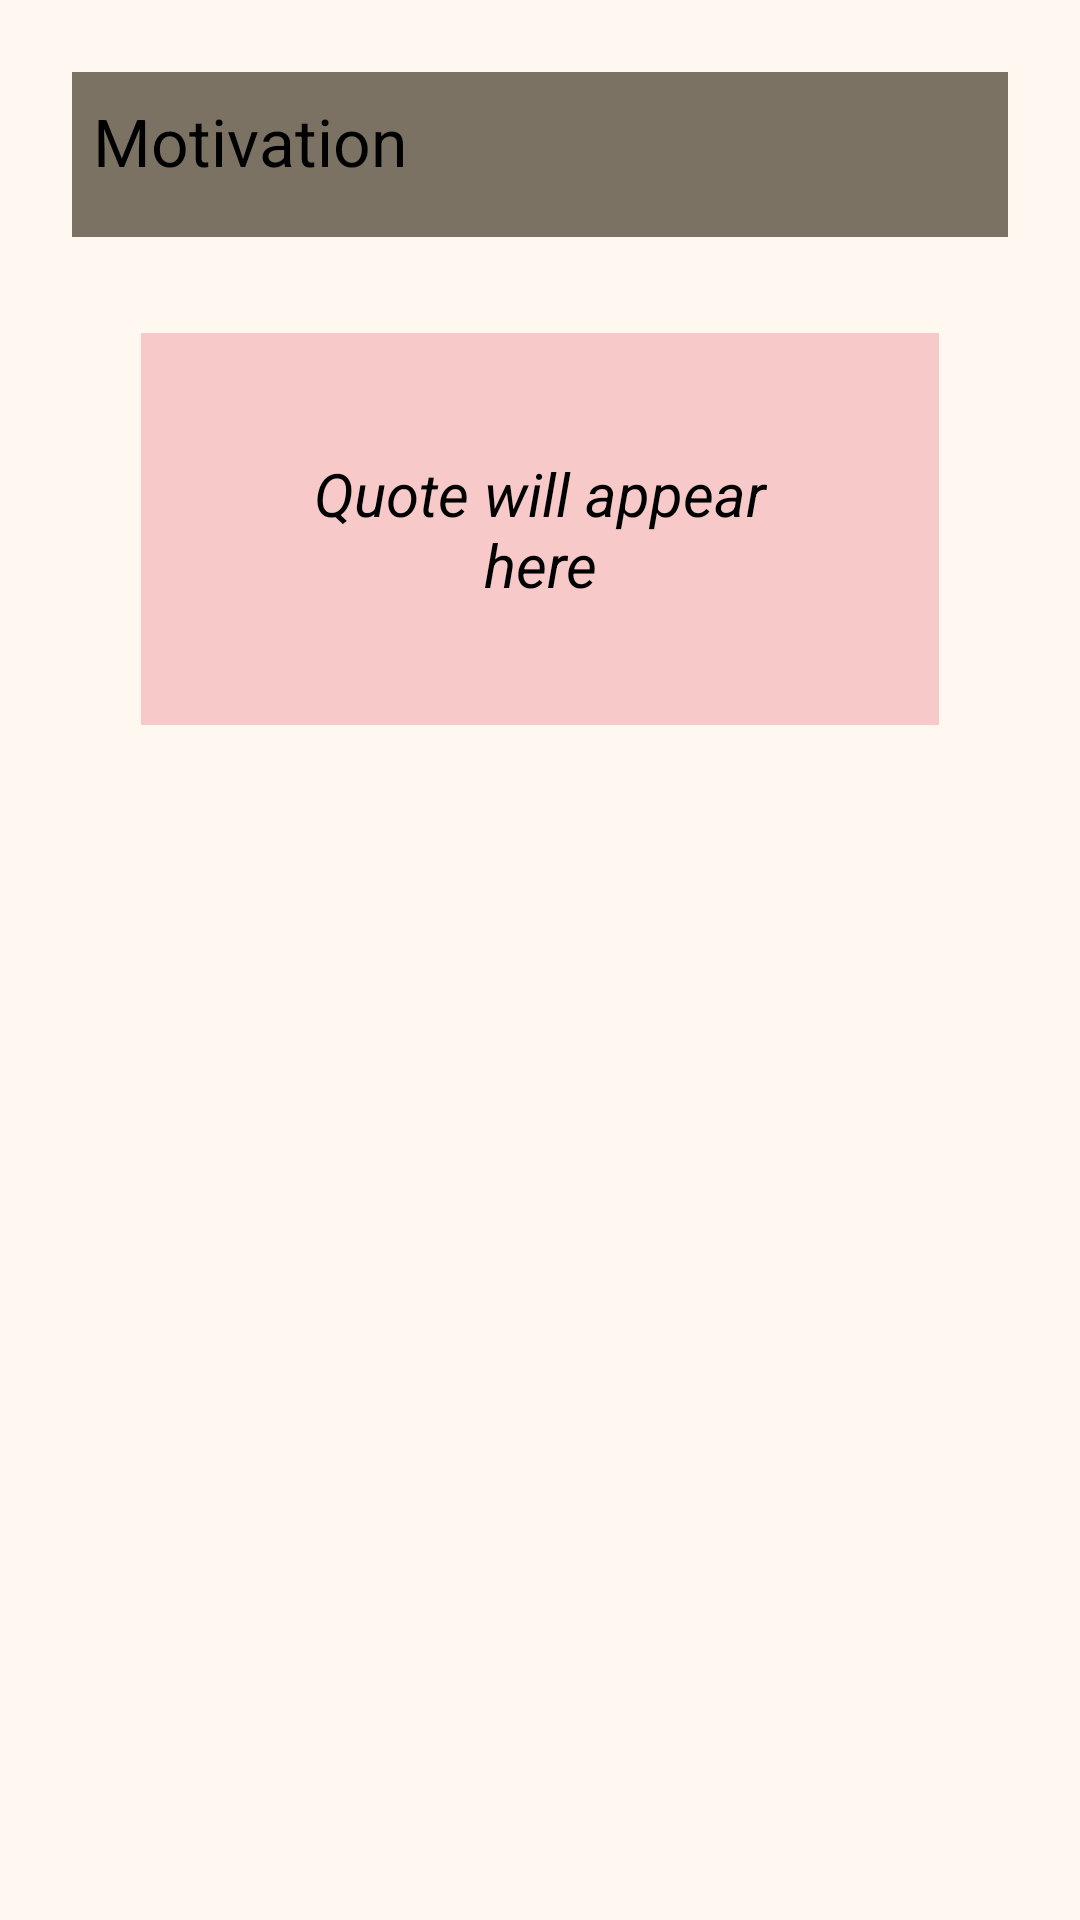

Android layout source for this screen:
<!-- AndroidManifest.xml: application theme Theme.SereniTeaApp -->
<!-- res/layout/activity_motivation.xml -->
<?xml version="1.0" encoding="utf-8"?>
<androidx.drawerlayout.widget.DrawerLayout xmlns:android="http://schemas.android.com/apk/res/android"
    xmlns:app="http://schemas.android.com/apk/res-auto"
    xmlns:tools="http://schemas.android.com/tools"
    android:id="@+id/drawer_layout"
    android:layout_width="match_parent"
    android:layout_height="match_parent"
    tools:context=".MotivationActivity"
    android:background="@color/Background"
    android:gravity="center"
    android:padding="24dp">
    <LinearLayout
        android:layout_width="match_parent"
        android:layout_height="match_parent"
        android:orientation="vertical"
        android:padding="15dp">

    <androidx.appcompat.widget.Toolbar
        android:id="@+id/toolbar"
        android:layout_width="match_parent"
        android:layout_height="?attr/actionBarSize"
        android:background="@color/SecondaryBackground"
        android:theme="@style/ThemeOverlay.AppCompat.Dark.ActionBar"
        app:title="Motivation"
        app:titleTextColor="@color/black" />

    <ScrollView
        android:layout_width="match_parent"
        android:layout_height="match_parent"
        android:padding="16dp">

    <LinearLayout
        android:layout_width="match_parent"
        android:layout_height="wrap_content"
        android:orientation="vertical"
        android:padding="16dp">

        <LinearLayout
            android:layout_width="match_parent"
            android:layout_height="match_parent"
            android:gravity="center"
            android:orientation="vertical"
            android:padding="24dp"
            android:background="@color/ThirdBackground">

            <TextView
                android:id="@+id/tvQuote"
                android:layout_width="wrap_content"
                android:layout_height="wrap_content"
                android:text="Quote will appear here"
                android:textSize="20sp"
                android:gravity="center"
                android:textStyle="italic"
                android:padding="16dp"
                android:textColor="@color/black"/>

        </LinearLayout>

    </LinearLayout>
    </ScrollView>
    </LinearLayout>

    <com.google.android.material.navigation.NavigationView
        android:id="@+id/nav_view"
        android:layout_width="wrap_content"
        android:layout_height="match_parent"
        android:layout_gravity="start"
        android:background="@color/SecondaryBackground"
        app:menu="@menu/navigation"
        app:itemIconTint="@color/black"
        app:itemTextColor="@color/black"/>
</androidx.drawerlayout.widget.DrawerLayout>
<!-- resources referenced by this layout -->
<resources>
  <color name="Background">#FFF8F0</color>
  <color name="SecondaryBackground">#7B7263</color>
  <color name="ThirdBackground">#f7cac9</color>
  <color name="black">#FF000000</color>
  <style name="Theme.SereniTeaApp" parent="Base.Theme.SereniTeaApp" />
  <style name="Base.Theme.SereniTeaApp" parent="Theme.Material3.DayNight.NoActionBar">
          
          
      </style>
</resources>
